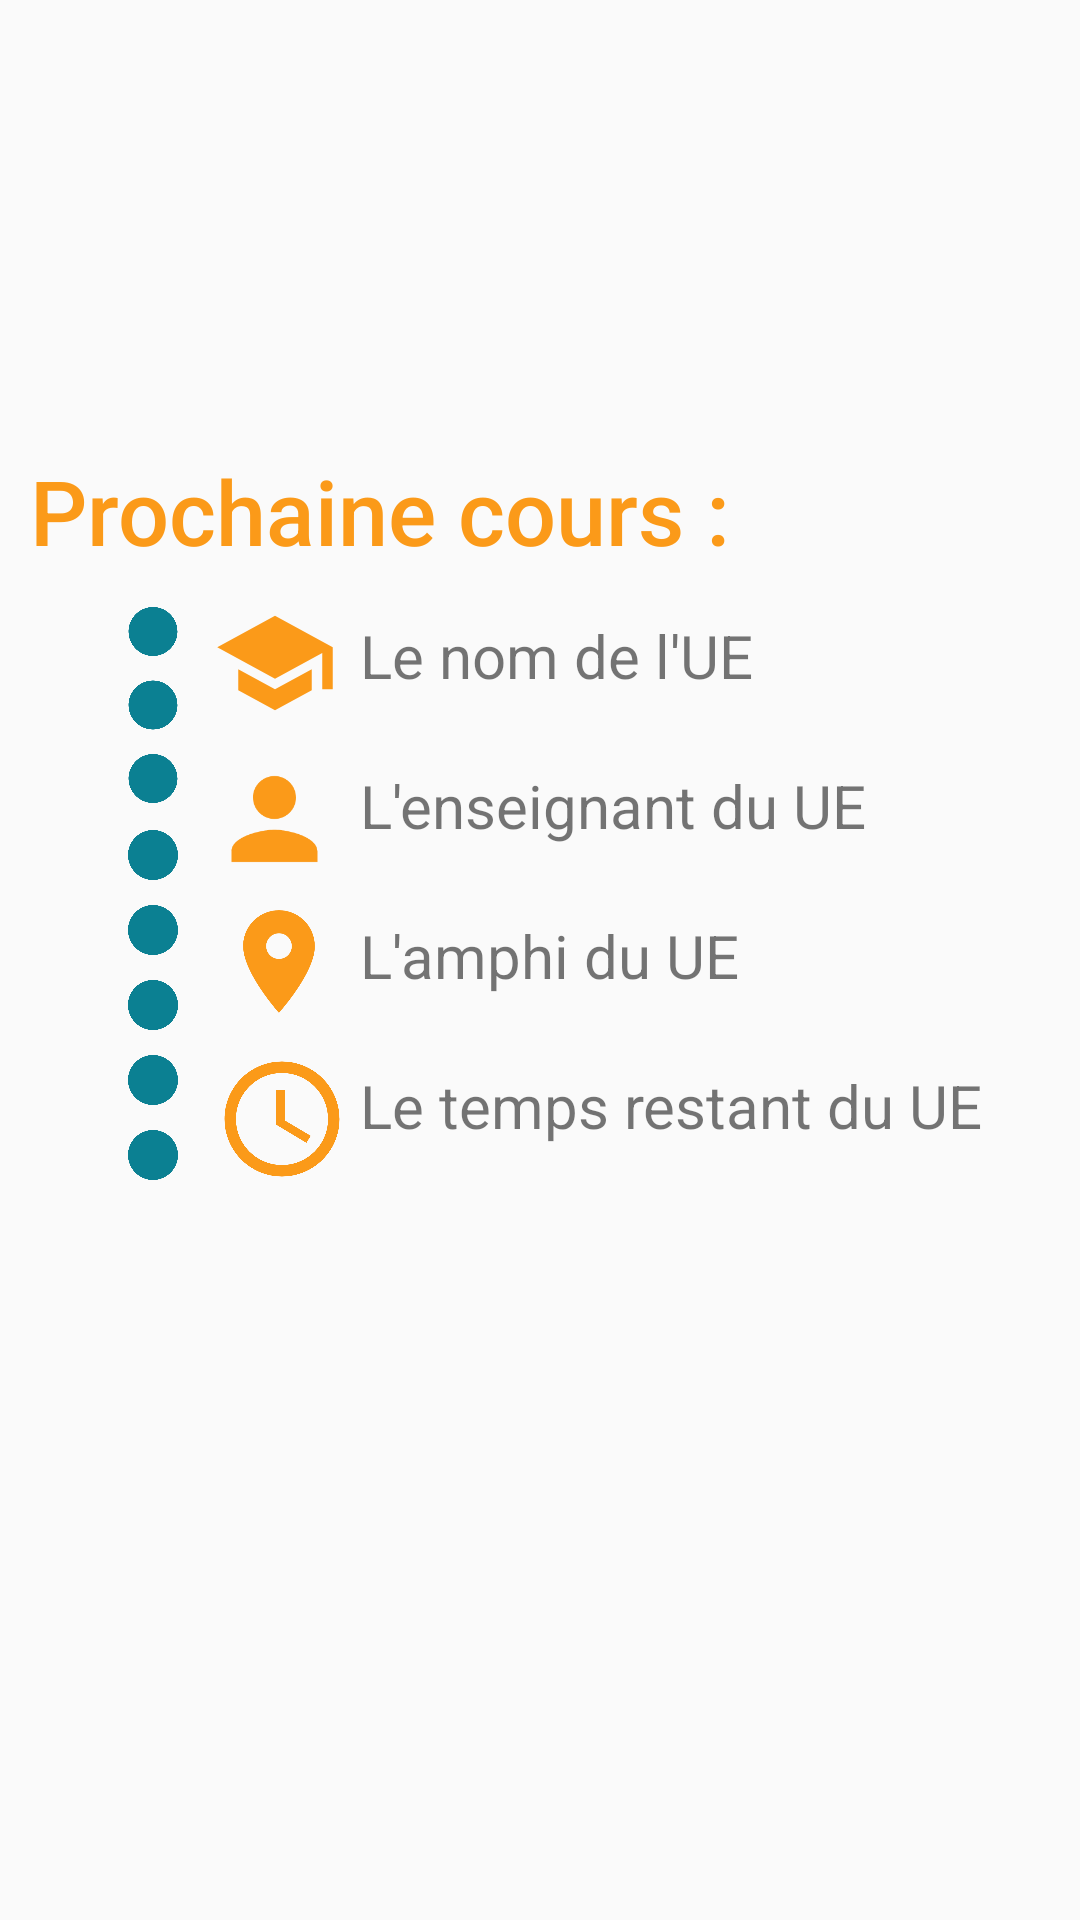

Android layout source for this screen:
<!-- AndroidManifest.xml: application theme AppTheme -->
<!-- res/layout/activity_home.xml -->
<?xml version="1.0" encoding="utf-8"?>
<android.support.constraint.ConstraintLayout xmlns:android="http://schemas.android.com/apk/res/android"
    xmlns:app="http://schemas.android.com/apk/res-auto"
    xmlns:tools="http://schemas.android.com/tools"
    android:layout_width="match_parent"
    android:layout_height="match_parent"
    tools:context=".HomeActivity">

    <TextView
        android:id="@+id/textView"
        android:layout_width="349dp"
        android:layout_height="40dp"
        android:text="Prochaine cours :"
        android:textSize="30dp"
        android:fontFamily="sans-serif-medium"
        android:textColor="@color/colorAccent"
        android:layout_marginTop="150dp"
        android:layout_marginLeft="10dp"
        app:layout_constraintStart_toStartOf="parent"
        app:layout_constraintTop_toTopOf="parent"
        app:layout_constraintStart_toEndOf="parent"
        />

    <ImageView
        android:id="@+id/imageView2"
        android:layout_width="43dp"
        android:layout_height="42dp"
        app:srcCompat="@drawable/ic_school_orange"
        android:layout_marginTop="200dp"
        android:layout_marginLeft="70dp"
        app:layout_constraintStart_toStartOf="parent"
        app:layout_constraintTop_toTopOf="parent"
        app:layout_constraintStart_toEndOf="parent"/>

    <ImageView
        android:id="@+id/imageView3"
        android:layout_width="43dp"
        android:layout_height="46dp"
        app:srcCompat="@drawable/ic_person_orange"
        android:layout_marginTop="250dp"
        android:layout_marginLeft="70dp"
        app:layout_constraintStart_toStartOf="parent"
        app:layout_constraintTop_toTopOf="parent"
        app:layout_constraintStart_toEndOf="parent"/>

    <ImageView
        android:id="@+id/imageView4"
        android:layout_width="46dp"
        android:layout_height="41dp"
        app:srcCompat="@drawable/ic_location_orange"
        android:layout_marginTop="300dp"
        android:layout_marginLeft="70dp"
        app:layout_constraintStart_toStartOf="parent"
        app:layout_constraintTop_toTopOf="parent"
        app:layout_constraintStart_toEndOf="parent"/>

    <ImageView
        android:id="@+id/imageView5"
        android:layout_width="48dp"
        android:layout_height="46dp"
        app:srcCompat="@drawable/ic_timing_orange"
        android:layout_marginTop="350dp"
        android:layout_marginLeft="70dp"
        app:layout_constraintStart_toStartOf="parent"
        app:layout_constraintTop_toTopOf="parent"
        app:layout_constraintStart_toEndOf="parent"/>

    <TextView
        android:id="@+id/ueName"
        android:layout_width="283dp"
        android:layout_height="34dp"
        android:text="Le nom de l'UE"
        android:textSize="20dp"
        android:layout_marginTop="205dp"
        android:layout_marginLeft="120dp"
        app:layout_constraintStart_toStartOf="parent"
        app:layout_constraintTop_toTopOf="parent"
        app:layout_constraintStart_toEndOf="parent"/>

    <TextView
        android:id="@+id/ueEnsg"
        android:layout_width="283dp"
        android:layout_height="34dp"
        android:text="L'enseignant du UE"
        android:textSize="20dp"
        android:layout_marginTop="255dp"
        android:layout_marginLeft="120dp"
        app:layout_constraintStart_toStartOf="parent"
        app:layout_constraintTop_toTopOf="parent"
        app:layout_constraintStart_toEndOf="parent"/>

    <TextView
        android:id="@+id/ueLocal"
        android:layout_width="283dp"
        android:layout_height="34dp"
        android:text="L'amphi du UE"
        android:textSize="20dp"
        android:layout_marginTop="305dp"
        android:layout_marginLeft="120dp"
        app:layout_constraintStart_toStartOf="parent"
        app:layout_constraintTop_toTopOf="parent"
        app:layout_constraintStart_toEndOf="parent"/>

    <TextView
        android:id="@+id/ueTime"
        android:layout_width="283dp"
        android:layout_height="34dp"
        android:text="Le temps restant du UE"
        android:textSize="20dp"
        android:layout_marginTop="355dp"
        android:layout_marginLeft="120dp"
        app:layout_constraintStart_toStartOf="parent"
        app:layout_constraintTop_toTopOf="parent"
        app:layout_constraintStart_toEndOf="parent"/>


    <ImageView
        android:id="@+id/p1"
        android:layout_width="98dp"
        android:layout_height="130dp"
        app:srcCompat="@drawable/ic_more_vert_black_24dp"
        android:layout_marginTop="170dp"
        android:layout_marginLeft="2dp"
        app:layout_constraintStart_toStartOf="parent"
        app:layout_constraintTop_toTopOf="parent"
        app:layout_constraintStart_toEndOf="parent" />

    <ImageView
        android:id="@+id/p2"
        android:layout_width="wrap_content"
        android:layout_height="wrap_content"
        app:srcCompat="@drawable/ic_more_vert_black_24dp"
        android:layout_marginTop="260dp"
        android:layout_marginLeft="1dp"
        app:layout_constraintStart_toStartOf="parent"
        app:layout_constraintTop_toTopOf="parent"
        app:layout_constraintStart_toEndOf="parent" />
    <ImageView
        android:id="@+id/p3"
        android:layout_width="wrap_content"
        android:layout_height="wrap_content"
        app:srcCompat="@drawable/ic_more_vert_black_24dp"
        android:layout_marginTop="310dp"
        android:layout_marginLeft="1dp"
        app:layout_constraintStart_toStartOf="parent"
        app:layout_constraintTop_toTopOf="parent"
        app:layout_constraintStart_toEndOf="parent" />

    <ImageView
        android:id="@+id/imageView7"
        android:layout_width="117dp"
        android:layout_height="122dp"
        android:src="@drawable/logo_univ_avignon"
        android:layout_marginTop="20dp"
        android:layout_marginLeft="130dp"
        app:layout_constraintStart_toStartOf="parent"
        app:layout_constraintTop_toTopOf="parent"
        app:layout_constraintStart_toEndOf="parent" />

</android.support.constraint.ConstraintLayout>
<!-- resources referenced by this layout -->
<resources>
  <color name="colorAccent">#FB9A19</color>
  <!-- drawable ic_location_orange (drawable) -->
  <vector android:height="24dp" android:tint="#FB9A19"
      android:viewportHeight="24.0" android:viewportWidth="24.0"
      android:width="24dp" xmlns:android="http://schemas.android.com/apk/res/android">
      <path android:fillColor="#FF000000" android:pathData="M12,2C8.13,2 5,5.13 5,9c0,5.25 7,13 7,13s7,-7.75 7,-13c0,-3.87 -3.13,-7 -7,-7zM12,11.5c-1.38,0 -2.5,-1.12 -2.5,-2.5s1.12,-2.5 2.5,-2.5 2.5,1.12 2.5,2.5 -1.12,2.5 -2.5,2.5z"/>
  </vector>
  <!-- drawable ic_more_vert_black_24dp (drawable) -->
  <vector android:height="100dp" android:tint="#0B8092"
      android:viewportHeight="24.0" android:viewportWidth="24.0"
      android:width="100dp" xmlns:android="http://schemas.android.com/apk/res/android">
      <path android:fillColor="#FF000000" android:pathData="M12,8c1.1,0 2,-0.9 2,-2s-0.9,-2 -2,-2 -2,0.9 -2,2 0.9,2 2,2zM12,10c-1.1,0 -2,0.9 -2,2s0.9,2 2,2 2,-0.9 2,-2 -0.9,-2 -2,-2zM12,16c-1.1,0 -2,0.9 -2,2s0.9,2 2,2 2,-0.9 2,-2 -0.9,-2 -2,-2z"/>
  </vector>
  <!-- drawable ic_person_orange (drawable) -->
  <vector android:height="24dp" android:tint="#FB9A19"
      android:viewportHeight="24.0" android:viewportWidth="24.0"
      android:width="24dp" xmlns:android="http://schemas.android.com/apk/res/android">
      <path android:fillColor="#FF000000" android:pathData="M12,12c2.21,0 4,-1.79 4,-4s-1.79,-4 -4,-4 -4,1.79 -4,4 1.79,4 4,4zM12,14c-2.67,0 -8,1.34 -8,4v2h16v-2c0,-2.66 -5.33,-4 -8,-4z"/>
  </vector>
  <!-- drawable ic_school_orange (drawable) -->
  <vector android:height="24dp" android:tint="#FB9A19"
      android:viewportHeight="24.0" android:viewportWidth="24.0"
      android:width="24dp" xmlns:android="http://schemas.android.com/apk/res/android">
      <path android:fillColor="#FF000000" android:pathData="M5,13.18v4L12,21l7,-3.82v-4L12,17l-7,-3.82zM12,3L1,9l11,6 9,-4.91V17h2V9L12,3z"/>
  </vector>
  <!-- drawable ic_timing_orange (drawable) -->
  <vector android:height="24dp" android:tint="#FB9A19"
      android:viewportHeight="24.0" android:viewportWidth="24.0"
      android:width="24dp" xmlns:android="http://schemas.android.com/apk/res/android">
      <path android:fillColor="#FF000000" android:pathData="M11.99,2C6.47,2 2,6.48 2,12s4.47,10 9.99,10C17.52,22 22,17.52 22,12S17.52,2 11.99,2zM12,20c-4.42,0 -8,-3.58 -8,-8s3.58,-8 8,-8 8,3.58 8,8 -3.58,8 -8,8zM12.5,7H11v6l5.25,3.15 0.75,-1.23 -4.5,-2.67z"/>
  </vector>
  <style name="AppTheme" parent="Theme.AppCompat.Light.DarkActionBar">
          
          <item name="colorPrimary">@color/myChosenColor</item>
          <item name="colorPrimaryDark">@color/colorPrimaryDark</item>
          <item name="colorAccent">@color/colorAccent</item>
      </style>
  <color name="myChosenColor">#0B8092</color>
  <color name="colorPrimaryDark">#05434D</color>
</resources>
